Run: headless pygame with SDL's dummy video driver; simulated clock (each Clock.tick advances the game by its frame time, no real sleeping); random seed 0; keys injected as events and as key.get_pressed() state; no mouse input.
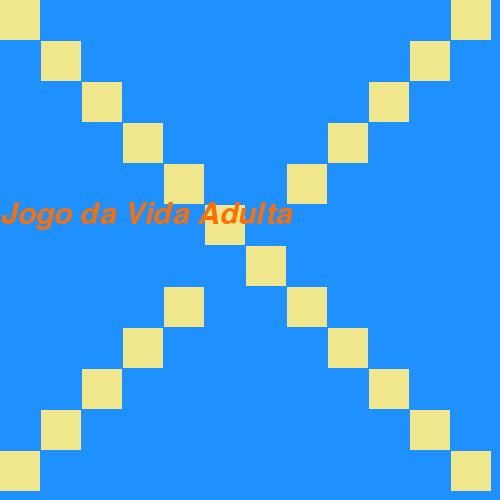
Frame 1 of 4 · flips 1–60 · no input
Frame 2 of 4 · flips 61–180 · tapped SPACE, RETURN · held RIGHT (→), D · screen unchanged from frame 1, image omitted
Frame 3 of 4 · flips 181–300 · held DOWN (↓), S · screen unchanged from frame 2, image omitted
Frame 4 of 4 · flips 301–420 · held LEFT (←), A, UP (↑), W · screen unchanged from frame 3, image omitted

The pygame program that drew these frames:

import pygame
from pygame.locals import *
from sys import exit
class Jogo_vida_adulta:
    def main():
        pygame.init()
        largura = 500
        altura = 500
        tela = pygame.display.set_mode((largura, altura))
        tempo = pygame.time.Clock()
        pygame.display.set_caption('Jogo da Vida adulta')
        x = 0
        y = 0
        fonte = pygame.font.SysFont('arialblack',45, False, True)
        titulo = fonte.render('Jogo da Vida Adulta', True, (255,110,0))
        while True:
            tela.blit(titulo, (0,200))
            for event in pygame.event.get():
                if event.type == QUIT:
                    pygame.quit()
                    exit()
            tempo.tick(27)
            pygame.display.update()
            tela.fill((30,144,255))
            pygame.draw.rect(tela, (240,230,140), (x,y,40,40))
            pygame.draw.rect(tela, (240,230,140), (x+41,y+41,40,40))
            pygame.draw.rect(tela, (240,230,140), (x+82,y+82,40,40))
            pygame.draw.rect(tela, (240,230,140), (x+123,y+123,40,40))
            pygame.draw.rect(tela, (240,230,140), (x+164,y+164,40,40))
            pygame.draw.rect(tela, (240,230,140), (x+205,y+205,40,40))
            pygame.draw.rect(tela, (240,230,140), (x+246,y+246,40,40))
            pygame.draw.rect(tela, (240,230,140), (x+287,y+287,40,40))
            pygame.draw.rect(tela, (240,230,140), (x+328,y+328,40,40))
            pygame.draw.rect(tela, (240,230,140), (x+369,y+369,40,40))
            pygame.draw.rect(tela, (240,230,140), (x+410,y+410,40,40))
            pygame.draw.rect(tela, (240,230,140), (x+451,y+451,40,40))
            pygame.draw.rect(tela, (240,230,140), (x,y+451,40,40))
            pygame.draw.rect(tela, (240,230,140), (x+41,y+410,40,40))
            pygame.draw.rect(tela, (240,230,140), (x+82,y+369,40,40))
            pygame.draw.rect(tela, (240,230,140), (x+123,y+328,40,40))
            pygame.draw.rect(tela, (240,230,140), (x+164,y+287,40,40))
            # pygame.draw.rect(tela, (240,230,140), (x+205,y+246,40,40))
            # pygame.draw.rect(tela, (240,230,140), (x+246,y+205,40,40))
            pygame.draw.rect(tela, (240,230,140), (x+287,y+164,40,40))
            pygame.draw.rect(tela, (240,230,140), (x+328,y+123,40,40))
            pygame.draw.rect(tela, (240,230,140), (x+369,y+82,40,40))
            pygame.draw.rect(tela, (240,230,140), (x+410,y+41,40,40))
            pygame.draw.rect(tela, (240,230,140), (x+451,y,40,40))
    main()
